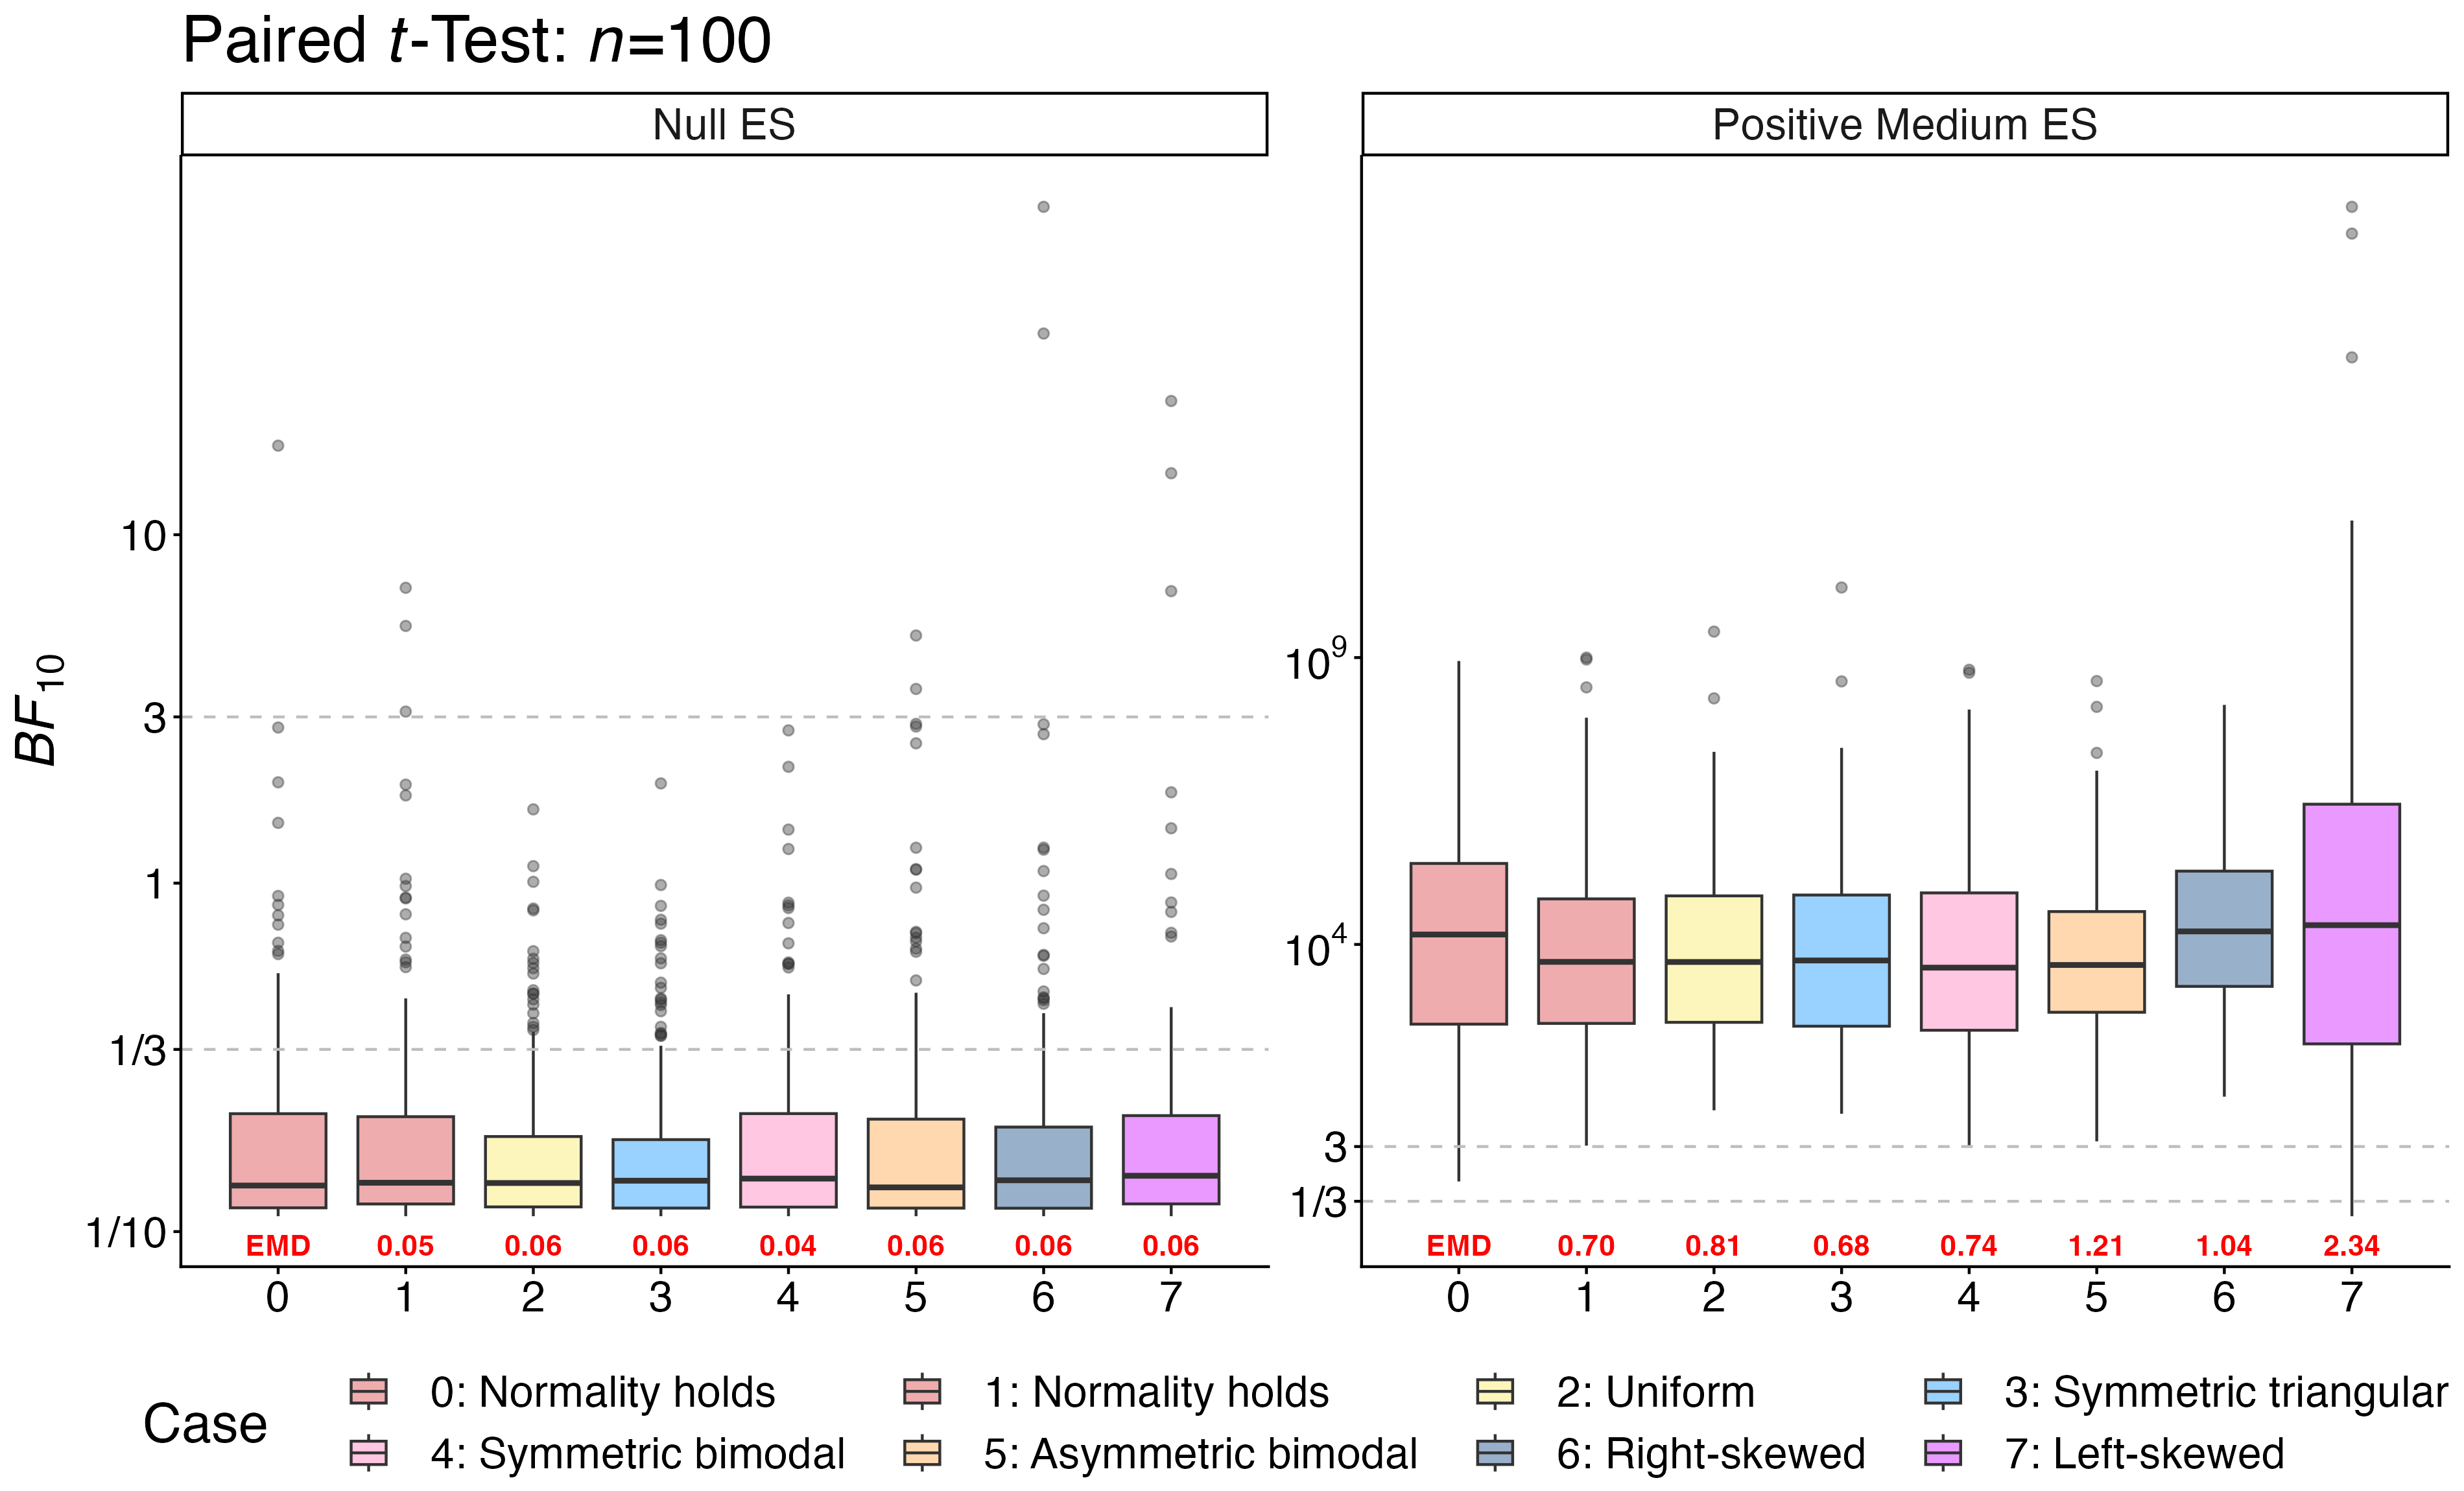

This chart was generated by the following R code:
library(dplyr) # v 1.1.4
library(ggh4x) # v 0.3.0; library(ggplot2) # v 3.5.2
library(transport) # v 0.15-4

dat <- read.csv("~/Downloads/osfstorage-archive/Simulation 3/Figure 4/Sim_1t_robust.csv")
dat <- filter(dat, !if_any(contains("error"), ~ . > .05)) # 0 (out of 12,800) have been filtered out
dat$Label <- factor(dat$Case, labels=c("0: Normality holds",
                                       "1: Normality holds",
                                       "2: Uniform",
                                       "3: Symmetric triangular",
                                       "4: Symmetric bimodal",
                                       "5: Asymmetric bimodal",
                                       "6: Right-skewed",
                                       "7: Left-skewed"))
dat$ES <- factor(dat$B1, labels=paste0(c("Null", "Positive Medium"), " ES"))


nSubj <- 100 # number of participants
df <- subset(dat, N==nSubj)

distBF <- distP <- ksBF <- ksP <- prop <- numeric(16); i <- 1
for (es in c(0, 0.5)) {
  temp <- subset(df, B1==es & Case==0)
  for (case in 0:7) {
    sub <- subset(df, B1==es & Case==case)
    prop[i] <- sum(sub$BF10t > 3) / nrow(sub) # proportion of the Bayes factors supporting the alternative
    distBF[i] <- ifelse(case==0, "EMD", sprintf("%.2f", wasserstein1d(log(temp$BF10t), log(sub$BF10t)))) # ln(BF₁₀)
    distP[i] <- ifelse(case==0, "EMD", round(wasserstein1d(temp$pVal, sub$pVal),10)) # earth mover's distance (EMD)
    ksBF[i] <- ifelse(case==0, "KS", round(ks.test(log(temp$BF10t), log(sub$BF10t))$statistic,2)) # ln(BF₁₀)
    ksP[i] <- ifelse(case==0, "KS", round(ks.test(temp$pVal, sub$pVal)$statistic,3)) # Kolmogorov–Smirnov (KS) statistic
    i <- i + 1
  }
}
anno <- data.frame("Case"=0:7,
                   "Label"=factor(levels(df$Label)),
                   "ES"=factor(rep(levels(df$ES), each=8)),
                   "prop"=prop,
                   "distBF"=distBF,
                   "distP"=distP,
                   "ksBF"=ksBF,
                   "ksP"=ksP)

fig3 <- ggplot(df, aes(x=Case, y=log(BF10t), fill=Label)) + # ln(BF₁₀)
  geom_boxplot(alpha=.4) +
  facet_wrap(.~ES, scales="free_y", nrow=1) +
  labs(x="", y=expression(italic("BF")[10]), fill="Case",
       title=bquote("Paired" ~italic("t") * "-Test: " * italic("n") * "=" * .(nSubj))) +
  scale_fill_manual(values=c("#d83034", "#d83034", "#f9e858", "#008dff", "#ff73b6", "#ff9d3a", "#003a7d", "#c701ff")) +
  facetted_pos_scales(y=list(scale_y_continuous(breaks=c(-log(10), -log(3), 0, log(3), log(10)),
                                                labels=c("1/10", "1/3", 1, 3, 10)),
                             scale_y_continuous(breaks=c(-log(3), log(3), log(1E4), log(1E9)),
                                                labels=c("1/3", 3, expression(10^4), expression(10^9))) )) +
  scale_x_continuous(breaks=seq(0,7,by=1)) +
  geom_hline(yintercept=c(-log(3), log(3)), linetype="dashed", color="gray") +
  geom_text(data=anno, aes(x=Case, y=Inf, label=distBF), vjust=53, col="red", fontface="bold") +
  theme_classic() +
  theme(legend.position="bottom", text=element_text(size=20), legend.margin=margin(t=-15),
        legend.title=element_text(margin=margin(0,1,0,0,"cm")),
        legend.text=element_text(margin=margin(0,0.5,0,0.5,"cm"))) +
  guides(fill=guide_legend(nrow=2, byrow=T))
ggsave("~/Downloads/osfstorage-archive/Simulation 3/Figure 4/Figure 4.png", fig3, width=3800, height=2300, units="px", device="png", dpi=300)
 
